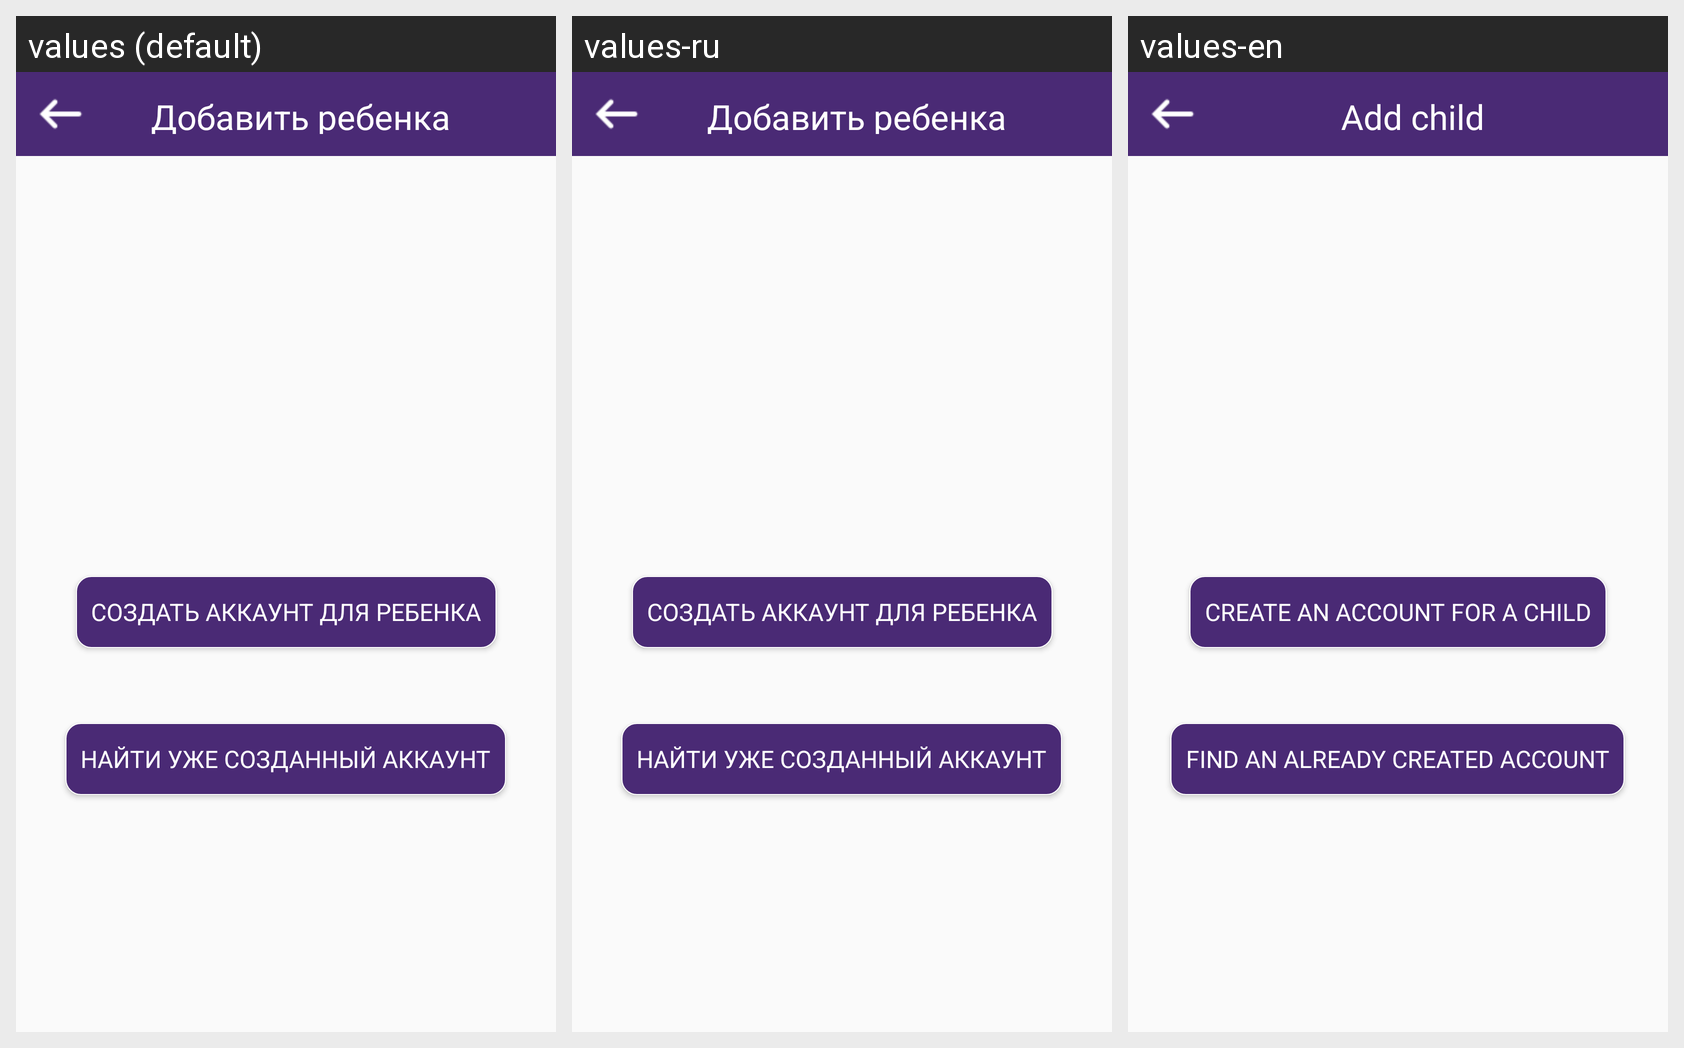

The Android screen above is rendered under several locales of the same app. Produce the string resources it draws, with the default and per-locale values.
Android screen res/layout/fragment_parent_add_child.xml rendered under 3 locales, left to right: values (default), values-ru, values-en. Device: Nexus 5 (rendered at 1080×1920; each locale shown at half size, 540×960, under a caption strip naming it); theme AppTheme.NoActionBar.
Strings drawn on this screen, with the default value and each locale's value (text and hints the layout hard-codes, and strings that could not be matched under every locale, appear in the picture but are not listed):

add_child
  values: Добавить ребенка
  values-ru: Добавить ребенка
  values-en: Add child

create_child_acc
  values: Создать аккаунт для ребенка
  values-ru: Создать аккаунт для ребенка
  values-en: Create an account for a child

find_child_acc
  values: Найти уже созданный аккаунт
  values-ru: Найти уже созданный аккаунт
  values-en: Find an already created account
